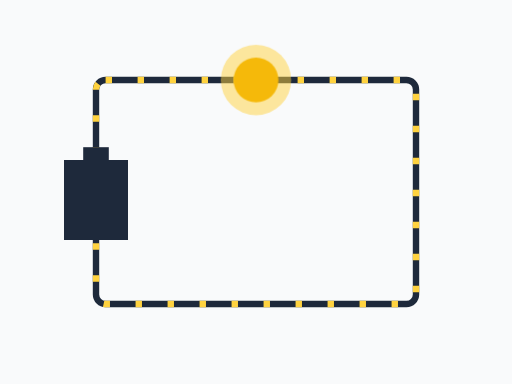
t = 0.00 s
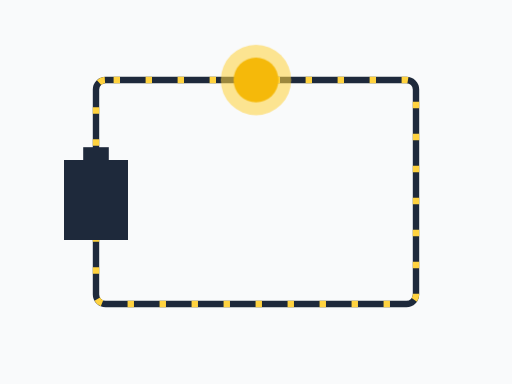
t = 0.25 s
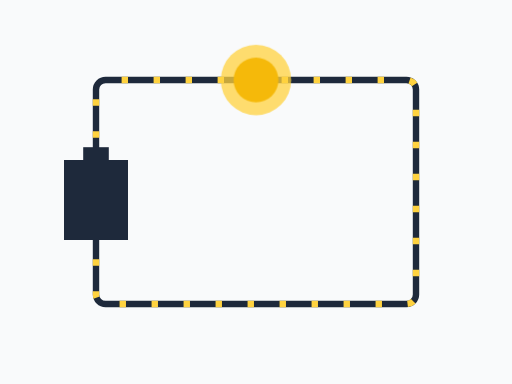
t = 0.50 s
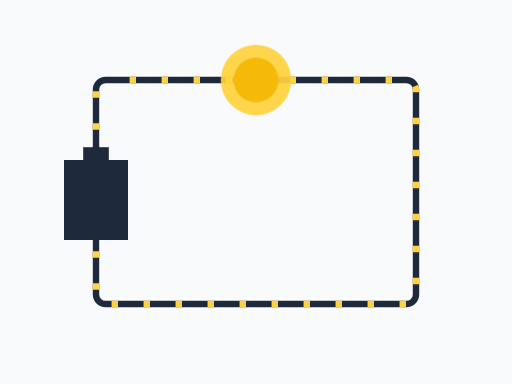
t = 0.75 s

The animated SVG that drew these frames (rendered in a browser with its animation timeline set to each time). Animation: 2 CSS @keyframes rules; one cycle of 1.00 s, repeats indefinitely.

<svg xmlns="http://www.w3.org/2000/svg" viewBox="0 0 320 240" role="img"><title>Current flowing in a circuit</title><style>.e{stroke-dasharray:4 16;animation:e 1s linear infinite}@keyframes e{to{stroke-dashoffset:-20}}.g{animation:g 1s ease-in-out infinite alternate}@keyframes g{from{opacity:.5}to{opacity:1}}@media (prefers-reduced-motion:reduce){*{animation:none!important}}</style><rect width="320" height="240" fill="#F9FAFB"/><rect x="60" y="50" width="200" height="140" rx="6" fill="none" stroke="#1E293B" stroke-width="4"/><rect class="e" x="60" y="50" width="200" height="140" rx="6" fill="none" stroke="#FFD23F" stroke-width="4"/><rect x="40" y="100" width="40" height="50" fill="#1E293B"/><rect x="52" y="92" width="16" height="8" fill="#1E293B"/><circle class="g" cx="160" cy="50" r="22" fill="#FFD23F"/><circle cx="160" cy="50" r="14" fill="#F5B90A"/></svg>
